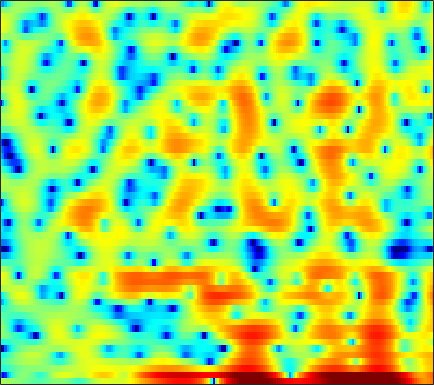

The data file committed next to this chart (first rows):
1.7896, 1.5835, 1.3635, 1.1651, 1.0221, 0.87854, 0.67165, 0.52854, 0.33279, 0.13783, -0.11092, -0.30527, -0.60962, -0.92233, -1.168, -1.4632, -1.6829, -1.7893, -1.8066, -1.6408, -1.3331, -1.0541, -0.65842, -0.26869
-11.57, -15.85, -14.14, -9.005, -6.37, -3.878, -2.16, -1.22, -0.3362, 0.2162, 0.4696, 0.4903, 0.2907, -0.1676, -0.6727, -1.532, -2.508, -3.181, -3.694, -3.434, -2.464, -1.496, -0.1652, 1.041
-4.187, -3.943, -3.555, -3.089, -2.703, -2.161, -1.624, -1.235, -0.7713, -0.3873, -0.08043, 0.09662, 0.2574, 0.3493, 0.3758, 0.3771, 0.3565, 0.3401, 0.3305, 0.3514, 0.405, 0.4685, 0.5862, 0.7347
-2.94, -2.498, -1.924, -1.372, -0.9651, -0.443, 0.05294, 0.4019, 0.8271, 1.19, 1.492, 1.674, 1.853, 1.953, 1.978, 1.935, 1.813, 1.659, 1.371, 0.9854, 0.4912, 0.05151, -0.6221, -1.384
-4.948, -4.577, -3.866, -3.005, -2.31, -1.392, -0.5243, 0.06968, 0.7745, 1.38, 1.881, 2.191, 2.503, 2.72, 2.811, 2.847, 2.771, 2.639, 2.335, 1.887, 1.263, 0.6518, -0.3731, -1.73
-40.93, -19.23, -12.19, -8.428, -6.46, -4.495, -3.03, -2.174, -1.268, -0.5726, -0.04858, 0.2643, 0.5887, 0.834, 0.9807, 1.157, 1.294, 1.38, 1.47, 1.531, 1.543, 1.508, 1.42, 1.287
-4.372, -4.381, -4.106, -3.655, -3.28, -2.811, -2.441, -2.249, -2.109, -2.096, -2.225, -2.401, -2.707, -3.047, -3.243, -3.308, -3.04, -2.59, -1.752, -0.7867, 0.1713, 0.8238, 1.587, 2.212
0.6938, 0.2882, -0.2776, -0.886, -1.369, -2.039, -2.706, -3.191, -3.789, -4.36, -5.001, -5.597, -6.748, -8.624, -10.95, -17.14, -29, -14.72, -7.99, -4.099, -1.441, 0.06617, 1.614, 2.753
1.14, 0.412, -0.7736, -2.259, -3.632, -5.939, -8.941, -11.65, -14.48, -13.19, -10.48, -8.879, -7.405, -6.469, -5.98, -5.358, -4.545, -3.736, -2.401, -0.9431, 0.4405, 1.367, 2.429, 3.253
-0.1716, -0.7476, -1.674, -2.796, -3.789, -5.298, -6.912, -7.994, -8.754, -8.395, -7.236, -6.202, -4.906, -3.777, -3.041, -2.155, -1.335, -0.7567, -0.006664, 0.7022, 1.359, 1.813, 2.345, 2.772
-1.613, -1.747, -1.956, -2.182, -2.358, -2.575, -2.738, -2.8, -2.765, -2.602, -2.319, -2.041, -1.632, -1.2, -0.884, -0.475, -0.09754, 0.1701, 0.507, 0.8112, 1.09, 1.277, 1.498, 1.675
-3.476, -3.193, -2.709, -2.169, -1.751, -1.219, -0.7466, -0.4309, -0.07781, 0.2116, 0.4429, 0.5718, 0.6856, 0.7469, 0.7636, 0.7493, 0.6953, 0.635, 0.5582, 0.476, 0.4112, 0.3701, 0.3106, 0.27
-9.477, -7.911, -5.154, -2.763, -1.321, 0.1839, 1.295, 1.92, 2.512, 2.868, 3.013, 2.99, 2.81, 2.46, 2.089, 1.478, 0.7872, 0.2535, -0.4094, -0.9477, -1.337, -1.545, -1.766, -2.007
-6.133, -4.833, -2.415, -0.2417, 1.085, 2.446, 3.429, 3.949, 4.384, 4.555, 4.471, 4.237, 3.681, 2.78, 1.857, 0.2389, -1.888, -3.921, -6.967, -8.951, -8.312, -7.081, -5.817, -5.363
1.788, 1.857, 2.066, 2.348, 2.574, 2.812, 2.986, 3.053, 3.094, 3.045, 2.862, 2.622, 2.096, 1.279, 0.4244, -1.113, -3.204, -5.158, -7.995, -9.755, -9.105, -7.917, -6.598, -5.907
3.98, 3.698, 3.231, 2.65, 2.114, 1.325, 0.509, -0.007505, -0.3995, -0.3634, 0.0006511, 0.3332, 0.6871, 0.8464, 0.7753, 0.4233, -0.1696, -0.7118, -1.5, -2.228, -2.887, -3.339, -3.916, -4.439
4.814, 4.351, 3.509, 2.309, 1.098, -1.112, -4.474, -8.463, -17.04, -10.08, -4.499, -2.023, 0.1564, 1.498, 2.124, 2.564, 2.651, 2.496, 2.033, 1.262, 0.1764, -0.9095, -2.837, -5.554
2.063, 1.731, 1.141, 0.3762, -0.3181, -1.398, -2.559, -3.322, -3.77, -3.202, -1.914, -0.8379, 0.4804, 1.516, 2.084, 2.592, 2.799, 2.773, 2.495, 1.946, 1.124, 0.3183, -1.001, -2.572
-2.511, -2.656, -2.788, -2.805, -2.76, -2.622, -2.389, -2.127, -1.675, -1.092, -0.4121, 0.1266, 0.8197, 1.426, 1.809, 2.176, 2.377, 2.42, 2.332, 2.086, 1.691, 1.323, 0.7564, 0.1779
-8.659, -9.075, -8.959, -8.077, -7.107, -5.694, -4.327, -3.379, -2.224, -1.204, -0.3068, 0.2912, 0.9826, 1.561, 1.923, 2.286, 2.528, 2.625, 2.648, 2.553, 2.348, 2.134, 1.785, 1.376
-17.05, -23.62, -27.33, -15.89, -11.97, -8.421, -5.893, -4.394, -2.768, -1.436, -0.3523, 0.3279, 1.088, 1.696, 2.05, 2.427, 2.678, 2.796, 2.86, 2.825, 2.695, 2.529, 2.219, 1.799
-10.66, -10.87, -10.48, -9.3, -8.087, -6.313, -4.633, -3.467, -2.093, -0.939, 0.0223, 0.6235, 1.269, 1.76, 2.03, 2.299, 2.487, 2.583, 2.668, 2.695, 2.658, 2.566, 2.333, 1.947
-6.7, -6.61, -6.336, -5.792, -5.175, -4.152, -2.991, -2.123, -1.029, -0.09247, 0.6455, 1.048, 1.384, 1.512, 1.516, 1.422, 1.321, 1.302, 1.405, 1.644, 1.946, 2.164, 2.354, 2.358
-5.901, -6.747, -7.773, -8.036, -7.38, -5.7, -3.737, -2.396, -0.9073, 0.194, 0.867, 1.081, 0.9863, 0.4165, -0.3272, -1.718, -3.369, -4.314, -4.244, -2.713, -0.878, 0.3358, 1.615, 2.511
-6.54, -8.762, -13.46, -20.78, -16.04, -9.4, -5.47, -3.409, -1.468, -0.2161, 0.4446, 0.5891, 0.2748, -0.6521, -1.86, -4.296, -8.064, -11.8, -11.87, -7.184, -3.821, -2.017, -0.2226, 1.134
-4.564, -5.267, -5.831, -5.759, -5.202, -3.997, -2.535, -1.496, -0.3166, 0.5429, 1.028, 1.153, 0.9796, 0.4544, -0.1366, -1.129, -2.153, -2.776, -3.31, -3.432, -3.241, -2.98, -2.459, -1.711
-6.777, -6.598, -5.35, -3.751, -2.599, -1.173, 0.08533, 0.8983, 1.768, 2.385, 2.747, 2.832, 2.724, 2.363, 1.948, 1.196, 0.2623, -0.5533, -1.792, -3.286, -5.114, -6.77, -9.091, -9.85
-15.74, -11.78, -6.601, -3.354, -1.639, 0.1134, 1.4, 2.145, 2.897, 3.391, 3.648, 3.686, 3.537, 3.152, 2.701, 1.909, 0.8452, -0.1296, -1.702, -3.642, -6.082, -8.282, -11.51, -13.05
-1.65, -1.586, -1.028, -0.1977, 0.4586, 1.293, 2, 2.429, 2.887, 3.186, 3.312, 3.295, 3.107, 2.717, 2.283, 1.515, 0.5016, -0.4256, -1.893, -3.58, -5.374, -6.719, -8.194, -8.941
1.676, 1.569, 1.536, 1.602, 1.709, 1.883, 2.084, 2.239, 2.427, 2.572, 2.652, 2.655, 2.549, 2.296, 1.983, 1.369, 0.5251, -0.3136, -1.706, -3.501, -5.853, -8.116, -12.31, -18.7
2.443, 2.185, 1.829, 1.492, 1.264, 1.008, 0.8482, 0.8137, 0.8714, 1.061, 1.343, 1.565, 1.824, 1.973, 1.975, 1.796, 1.375, 0.8968, -6.6339e-05, -1.214, -2.76, -4.12, -6.07, -7.582
1.232, 0.698, -0.1148, -1.018, -1.753, -2.729, -3.612, -4.063, -4.106, -3.434, -2.293, -1.346, -0.1574, 0.8172, 1.379, 1.899, 2.131, 2.151, 1.967, 1.592, 1.098, 0.6831, 0.1647, -0.1982
-1.868, -2.795, -4.189, -5.783, -7.15, -9.392, -12.65, -16.61, -21.87, -14.2, -8.675, -5.858, -3.078, -1.069, 0.04665, 1.169, 1.925, 2.276, 2.522, 2.586, 2.503, 2.387, 2.232, 2.095
-5.496, -7.04, -9.2, -11.2, -12.37, -13.4, -13.77, -13.83, -12.94, -10.58, -7.619, -5.479, -3.04, -1.102, 0.05067, 1.215, 2.002, 2.377, 2.629, 2.643, 2.484, 2.312, 2.06, 1.863
-8.149, -10.64, -14.95, -22.47, -33.27, -19.92, -14.23, -11.38, -8.466, -5.941, -3.698, -2.18, -0.4052, 1.039, 1.925, 2.754, 3.235, 3.377, 3.264, 2.791, 1.998, 1.208, -0.002111, -1.03
-9.723, -11.88, -14.3, -15.27, -14.8, -12.81, -9.946, -7.79, -5.092, -2.77, -0.8127, 0.4476, 1.821, 2.902, 3.486, 3.999, 4.183, 4.078, 3.589, 2.656, 1.129, -0.5487, -3.918, -10.31
-12.59, -17.11, -33.28, -19.9, -14.48, -10.14, -7.111, -5.194, -3.017, -1.215, 0.2864, 1.206, 2.195, 2.908, 3.257, 3.518, 3.507, 3.32, 2.832, 2.072, 1.033, 0.1017, -1.279, -2.474
-7.266, -7.861, -8.186, -7.525, -6.554, -4.915, -3.264, -2.117, -0.7657, 0.3583, 1.261, 1.785, 2.311, 2.611, 2.722, 2.689, 2.492, 2.27, 1.882, 1.396, 0.8759, 0.4624, -0.04906, -0.4622
-2.482, -2.226, -1.831, -1.319, -0.8574, -0.1625, 0.5585, 1.065, 1.663, 2.131, 2.421, 2.525, 2.479, 2.254, 1.978, 1.485, 0.9316, 0.5163, 0.01882, -0.3648, -0.6474, -0.8028, -0.9628, -1.158
0.6152, 0.9306, 1.362, 1.78, 2.103, 2.515, 2.882, 3.09, 3.25, 3.259, 3.07, 2.78, 2.147, 1.254, 0.3692, -1.011, -2.588, -3.737, -4.887, -5.134, -4.687, -4.17, -3.582, -3.246
1.701, 1.883, 2.238, 2.672, 3.013, 3.419, 3.721, 3.858, 3.874, 3.67, 3.218, 2.688, 1.708, 0.3182, -1.053, -3.525, -7.136, -11.35, -24.01, -17.08, -10.43, -7.937, -6.098, -5.162
-0.3851, -0.1729, 0.6309, 1.702, 2.462, 3.295, 3.858, 4.101, 4.189, 3.989, 3.514, 2.982, 2.059, 0.8462, -0.216, -1.91, -3.784, -5.158, -6.533, -6.773, -6.178, -5.636, -5.153, -5.06
-15.86, -9.469, -3.331, 0.0212, 1.655, 3.133, 4.008, 4.343, 4.434, 4.188, 3.644, 3.092, 2.196, 1.25, 0.5492, -0.2726, -0.964, -1.357, -1.726, -1.98, -2.179, -2.408, -2.864, -3.703
-1.546, -1.212, 0.1309, 1.647, 2.596, 3.532, 4.054, 4.168, 3.94, 3.298, 2.256, 1.231, -0.3613, -1.886, -2.706, -2.992, -2.549, -2.045, -1.385, -0.9484, -0.7794, -0.8245, -1.18, -1.911
1.987, 2.048, 2.386, 2.861, 3.224, 3.562, 3.655, 3.518, 2.989, 1.968, 0.3453, -1.421, -4.892, -11.03, -22.56, -13.86, -7.296, -4.768, -2.684, -1.417, -0.7003, -0.4173, -0.3558, -0.5511
-0.171, 0.25, 1.004, 1.774, 2.283, 2.775, 2.995, 2.954, 2.608, 1.896, 0.7836, -0.2951, -1.978, -3.628, -4.453, -4.522, -3.693, -2.901, -1.967, -1.236, -0.7271, -0.4916, -0.307, -0.2616
-7.438, -4.768, -2.072, -0.1486, 0.8898, 1.892, 2.512, 2.751, 2.798, 2.575, 2.116, 1.661, 0.9843, 0.2879, -0.1656, -0.6524, -0.9865, -1.157, -1.312, -1.42, -1.462, -1.446, -1.338, -1.186
-6.275, -4.308, -2.009, -0.2293, 0.7997, 1.84, 2.564, 2.927, 3.188, 3.217, 3.048, 2.797, 2.31, 1.684, 1.131, 0.2807, -0.6966, -1.506, -2.631, -3.714, -4.516, -4.739, -4.525, -3.87
-0.9743, -0.6433, 0.01399, 0.7759, 1.357, 2.075, 2.678, 3.034, 3.361, 3.494, 3.433, 3.245, 2.798, 2.121, 1.447, 0.2736, -1.266, -2.748, -5.371, -9.068, -14.36, -16.72, -12.41, -8.502
-0.06814, -0.2724, -0.2364, 0.1527, 0.635, 1.402, 2.158, 2.648, 3.144, 3.436, 3.504, 3.414, 3.097, 2.529, 1.928, 0.8814, -0.495, -1.793, -3.907, -6.452, -8.903, -9.744, -9.011, -7.428
-2.42, -4.08, -5.215, -4.033, -2.417, -0.4075, 1.151, 2.032, 2.856, 3.361, 3.594, 3.621, 3.488, 3.171, 2.813, 2.206, 1.417, 0.7297, -0.2655, -1.289, -2.2, -2.784, -3.433, -4.021
-2.859, -6.398, -10.34, -6.606, -3.527, -0.7838, 0.9012, 1.708, 2.372, 2.69, 2.806, 2.8, 2.727, 2.627, 2.533, 2.338, 2.08, 1.845, 1.454, 1.014, 0.4867, 0.01764, -0.7159, -1.74
2.42, 1.615, 0.8829, 0.6693, 0.7234, 0.8931, 0.9316, 0.7636, 0.3132, -0.3596, -1.067, -1.464, -1.654, -1.462, -1.168, -0.7686, -0.423, -0.2424, -0.09806, -0.04177, -0.05805, -0.09409, -0.2253, -0.4731
4.522, 4.02, 3.363, 2.709, 2.188, 1.365, 0.2976, -0.7461, -2.645, -5.344, -9.18, -12.38, -12.54, -9.231, -7.293, -5.595, -4.672, -4.298, -3.952, -3.605, -3.049, -2.508, -1.731, -0.9396
4.929, 4.5, 3.888, 3.196, 2.618, 1.677, 0.4744, -0.6515, -2.563, -5.062, -8.136, -10.25, -10.82, -9.279, -8.188, -7.495, -7.736, -8.48, -10.03, -10.99, -9.439, -7.316, -4.602, -2.421
3.897, 3.552, 3.127, 2.725, 2.402, 1.915, 1.294, 0.7219, -0.1791, -1.17, -2.167, -2.824, -3.505, -4.044, -4.462, -5.265, -6.612, -8.186, -11.37, -14.72, -11.81, -8.338, -4.813, -2.338
0.4751, 0.1824, 0.1655, 0.4716, 0.7589, 1.113, 1.323, 1.361, 1.254, 1.001, 0.6626, 0.3633, -0.07322, -0.5505, -0.9471, -1.518, -2.138, -2.603, -3.072, -3.152, -2.686, -2.069, -1.048, -0.08752
-8.453, -9.834, -7.53, -4.329, -2.482, -0.7621, 0.3517, 0.8916, 1.312, 1.46, 1.433, 1.334, 1.137, 0.9185, 0.7507, 0.5536, 0.397, 0.3281, 0.3229, 0.4587, 0.6897, 0.9254, 1.252, 1.506
